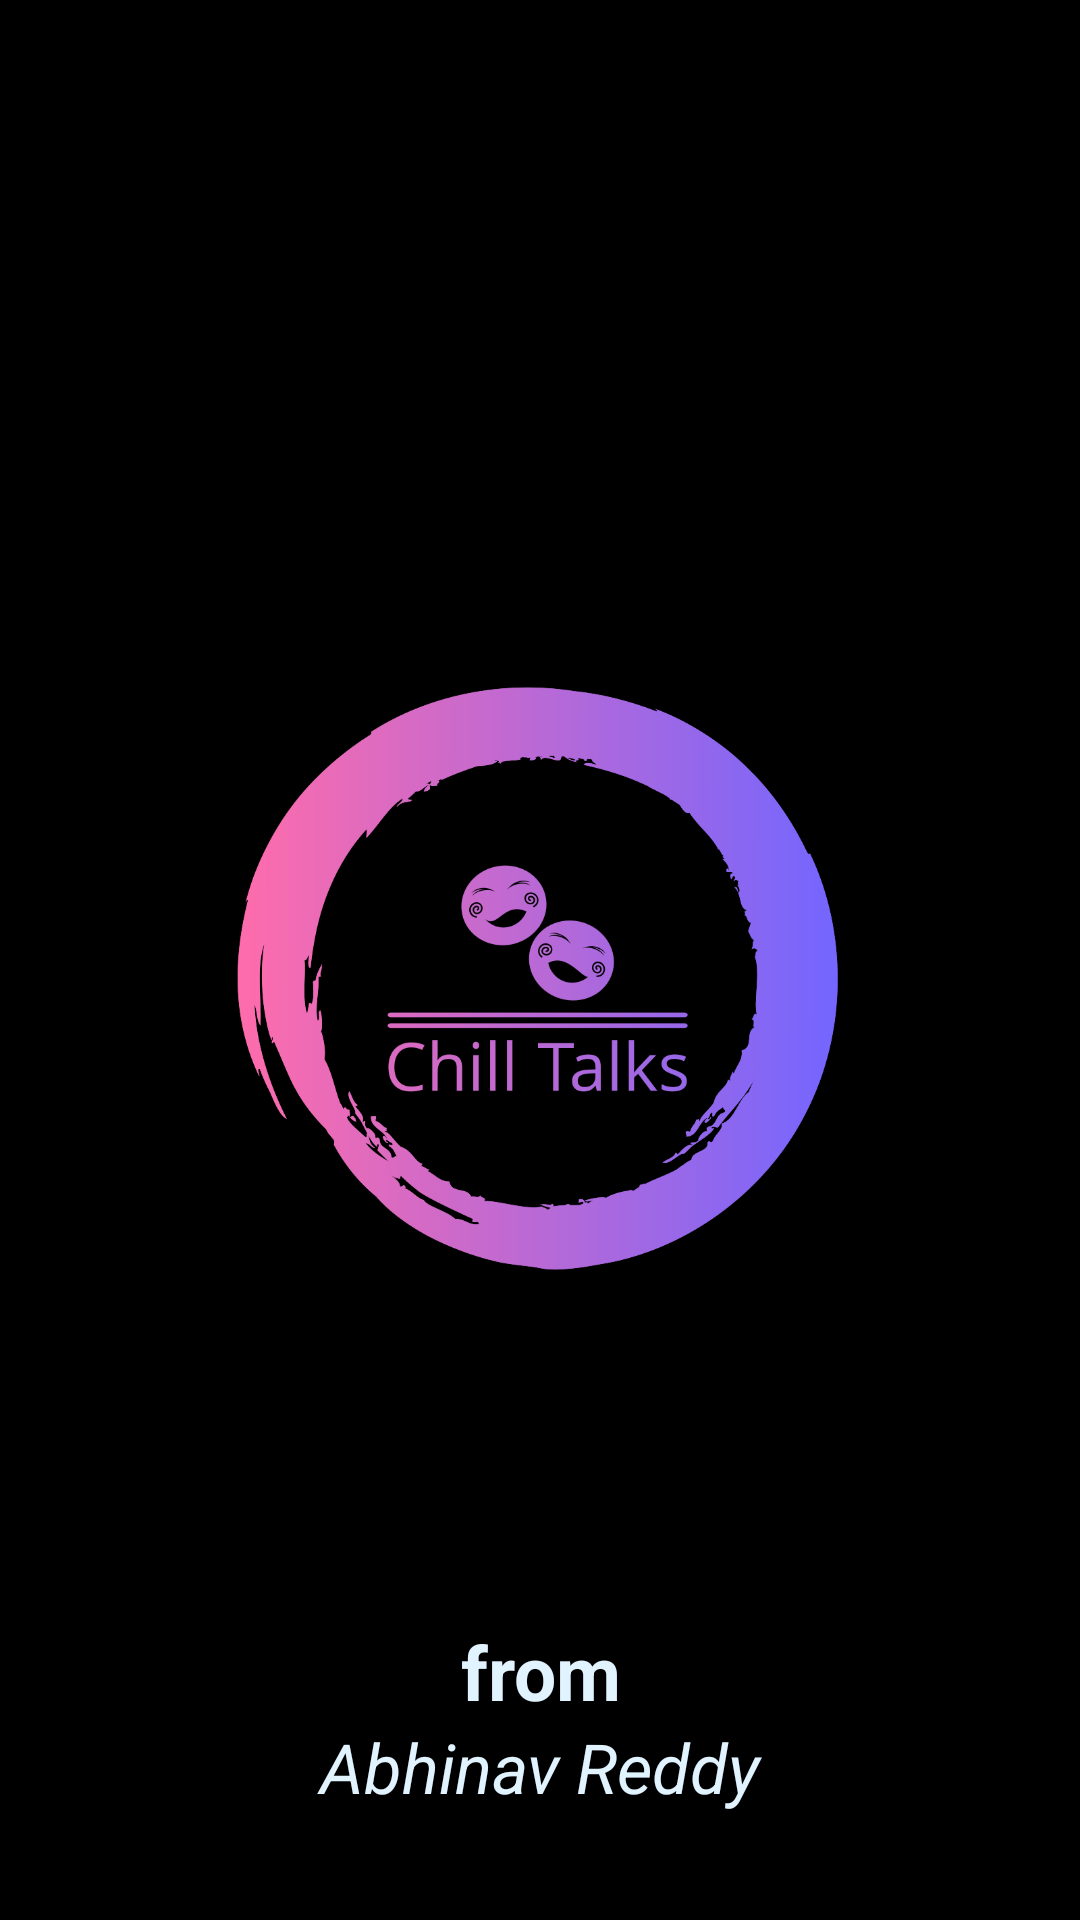

Android layout source for this screen:
<!-- AndroidManifest.xml: application theme Theme.Chatting30 -->
<!-- res/layout/activity_splash.xml -->
<?xml version="1.0" encoding="utf-8"?>
<androidx.constraintlayout.widget.ConstraintLayout xmlns:android="http://schemas.android.com/apk/res/android"
    xmlns:app="http://schemas.android.com/apk/res-auto"
    xmlns:tools="http://schemas.android.com/tools"
    android:layout_width="match_parent"
    android:layout_height="match_parent"
    android:background="@color/black"
    tools:context=".splash">

    <ImageView
        android:id="@+id/imageView"
        android:layout_width="450dp"
        android:layout_height="661dp"
        app:layout_constraintBottom_toBottomOf="parent"
        app:layout_constraintEnd_toEndOf="parent"
        app:layout_constraintHorizontal_bias="0.512"
        app:layout_constraintStart_toStartOf="parent"
        app:layout_constraintTop_toTopOf="parent"
        app:layout_constraintVertical_bias="0.228"
        app:srcCompat="@drawable/logo" />

    <TextView
        android:id="@+id/textView"
        android:layout_width="137dp"
        android:layout_height="49dp"
        android:gravity="center"
        android:text="@string/from"
        android:textColor="@color/material_dynamic_secondary95"
        android:textSize="25sp"
        android:textStyle="bold"
        app:layout_constraintBottom_toBottomOf="parent"
        app:layout_constraintEnd_toEndOf="parent"
        app:layout_constraintStart_toStartOf="parent"
        app:layout_constraintTop_toTopOf="@+id/imageView"
        app:layout_constraintVertical_bias="0.902" />

    <TextView
        android:id="@+id/textView2"
        android:layout_width="179dp"
        android:layout_height="73dp"
        android:gravity="center"
        android:text="@string/abhinav_reddy"
        android:textColor="@color/material_dynamic_secondary95"
        android:textSize="23sp"
        android:textStyle="italic"
        app:layout_constraintBottom_toBottomOf="parent"
        app:layout_constraintEnd_toEndOf="parent"
        app:layout_constraintStart_toStartOf="parent"
        app:layout_constraintTop_toTopOf="@+id/imageView"
        app:layout_constraintVertical_bias="0.975" />

</androidx.constraintlayout.widget.ConstraintLayout>
<!-- resources referenced by this layout -->
<resources>
  <color name="black">#FF000000</color>
  <!-- drawable logo: png bitmap (drawable, 36673 bytes) -->
  <string name="abhinav_reddy">Abhinav Reddy</string>
  <string name="from">from</string>
  <style name="Theme.Chatting30" parent="Base.Theme.Chatting30" />
  <style name="Base.Theme.Chatting30" parent="Theme.Material3.DayNight.NoActionBar">
          
          
      </style>
</resources>
